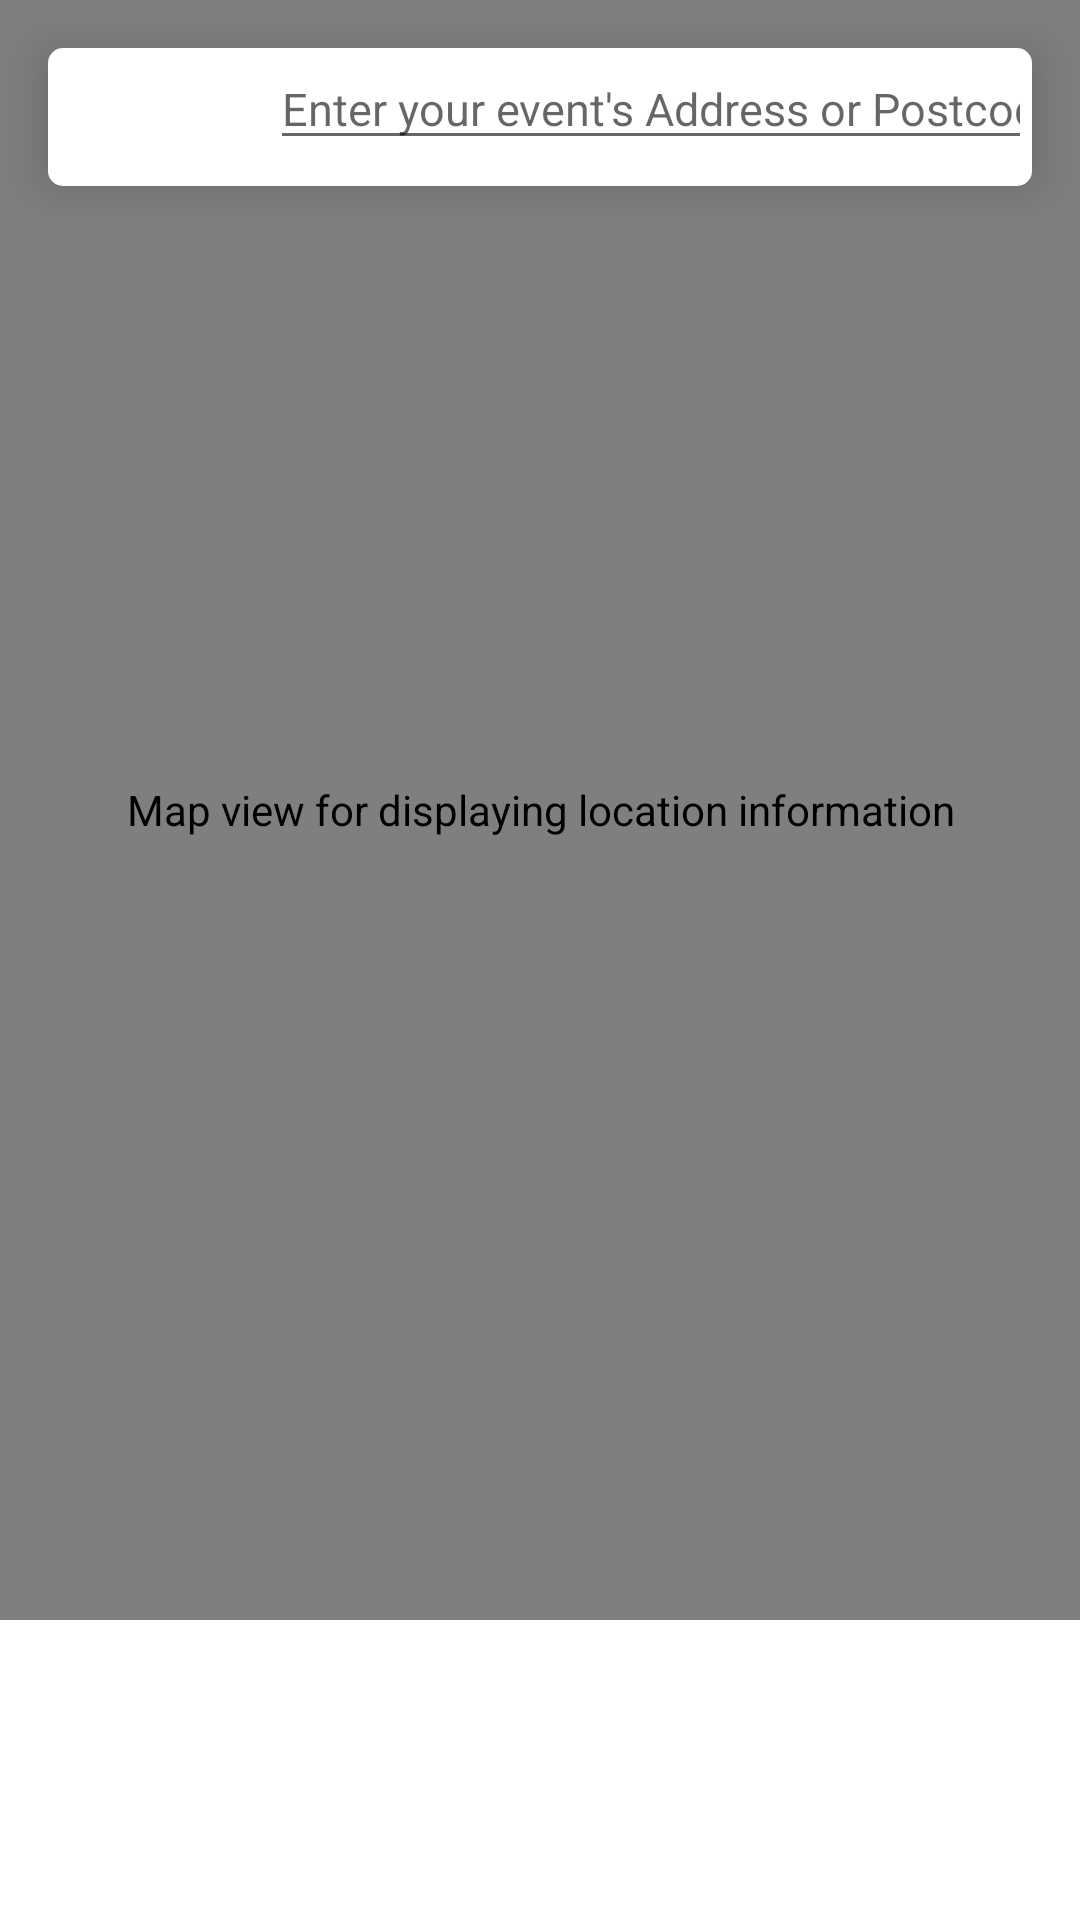

Produce the Android XML layout that renders to this screen, including the resource entries it uses.
<!-- AndroidManifest.xml: application theme Theme.PlanAheadMobileApplication -->
<!-- res/layout/fragment_map.xml -->
<?xml version="1.0" encoding="utf-8"?>
<androidx.constraintlayout.widget.ConstraintLayout xmlns:android="http://schemas.android.com/apk/res/android"
    xmlns:app="http://schemas.android.com/apk/res-auto"
    xmlns:tools="http://schemas.android.com/tools"
    android:layout_width="match_parent"
    android:layout_height="match_parent"
    tools:context="uk.ac.aston.cs3mdd.planaheadmobileapplication.MapFragment">

    <com.google.android.gms.maps.MapView
        android:id="@+id/map_view"
        android:layout_width="0dp"
        android:layout_height="0dp"
        android:layout_marginBottom="100dp"
        android:contentDescription="@string/map_description"
        app:layout_constraintBottom_toBottomOf="parent"
        app:layout_constraintEnd_toEndOf="parent"
        app:layout_constraintHorizontal_bias="0.0"
        app:layout_constraintStart_toStartOf="parent"
        app:layout_constraintTop_toTopOf="parent"
        app:layout_constraintVertical_bias="1.0" />

    <RelativeLayout
        android:id="@+id/relativelayout"
        android:layout_width="match_parent"
        android:layout_height="46dp"
        android:layout_margin="16dp"
        android:background="@drawable/white_boarder"
        android:elevation="10dp"
        app:layout_constraintEnd_toEndOf="parent"
        app:layout_constraintHorizontal_bias="0.5"
        app:layout_constraintStart_toStartOf="parent"
        app:layout_constraintTop_toTopOf="parent">

        
        <ImageView
            android:id="@+id/ic_magnify"
            android:layout_width="24dp"
            android:layout_height="24dp"
            android:layout_alignParentBottom="true"
            android:layout_marginStart="14dp"
            android:layout_marginBottom="15dp"
            android:contentDescription="@string/search_map"
            android:src="@drawable/ic_search" />

        
        <EditText
            android:id="@+id/input_search"
            android:layout_width="275dp"
            android:layout_height="wrap_content"
            android:layout_alignParentStart="true"
            android:layout_marginStart="74dp"
            android:autofillHints=""
            android:hint="@string/enter_address_or_postcode"
            android:imeOptions="actionSearch"
            android:inputType="textPostalAddress"
            android:textColor="#000"
            android:textSize="15sp"
            tools:ignore="TouchTargetSizeCheck" />


    </RelativeLayout>

</androidx.constraintlayout.widget.ConstraintLayout>
<!-- resources referenced by this layout -->
<resources>
  <!-- drawable white_boarder (drawable) -->
  <?xml version="1.0" encoding="utf-8"?>
  <layer-list xmlns:android="http://schemas.android.com/apk/res/android">
  
      <item>
          <shape android:shape="rectangle">
              <solid android:color="@color/white">
              </solid>
              <corners android:radius="5dp"></corners>
  
          </shape>
      </item>
  </layer-list>
  <string name="enter_address_or_postcode">Enter your event\'s Address or Postcode</string>
  <string name="map_description">Map view for displaying location information</string>
  <string name="search_map">Search</string>
  <style name="Theme.PlanAheadMobileApplication" parent="Base.Theme.PlanAheadMobileApplication" />
  <color name="white">#FFFFFFFF</color>
  <style name="Base.Theme.PlanAheadMobileApplication" parent="Theme.MaterialComponents.Light">
          <item name="colorPrimary">@color/colorPrimary</item>
          <item name="colorPrimaryDark">@color/colorPrimaryDark</item>
          <item name="colorAccent">@color/colorAccent</item>
          
          <item name="actionBarTheme">@style/MyActionBarTheme</item>
      </style>
  <color name="colorPrimary">#296D98</color>#296D98
  <color name="colorPrimaryDark">#0e2433</color>
  <color name="colorAccent">#0D2162</color>
  <style name="MyActionBarTheme" parent="ThemeOverlay.MaterialComponents.Dark.ActionBar">
          
          <item name="android:textColorPrimary">@color/white</item>
      </style>
</resources>
